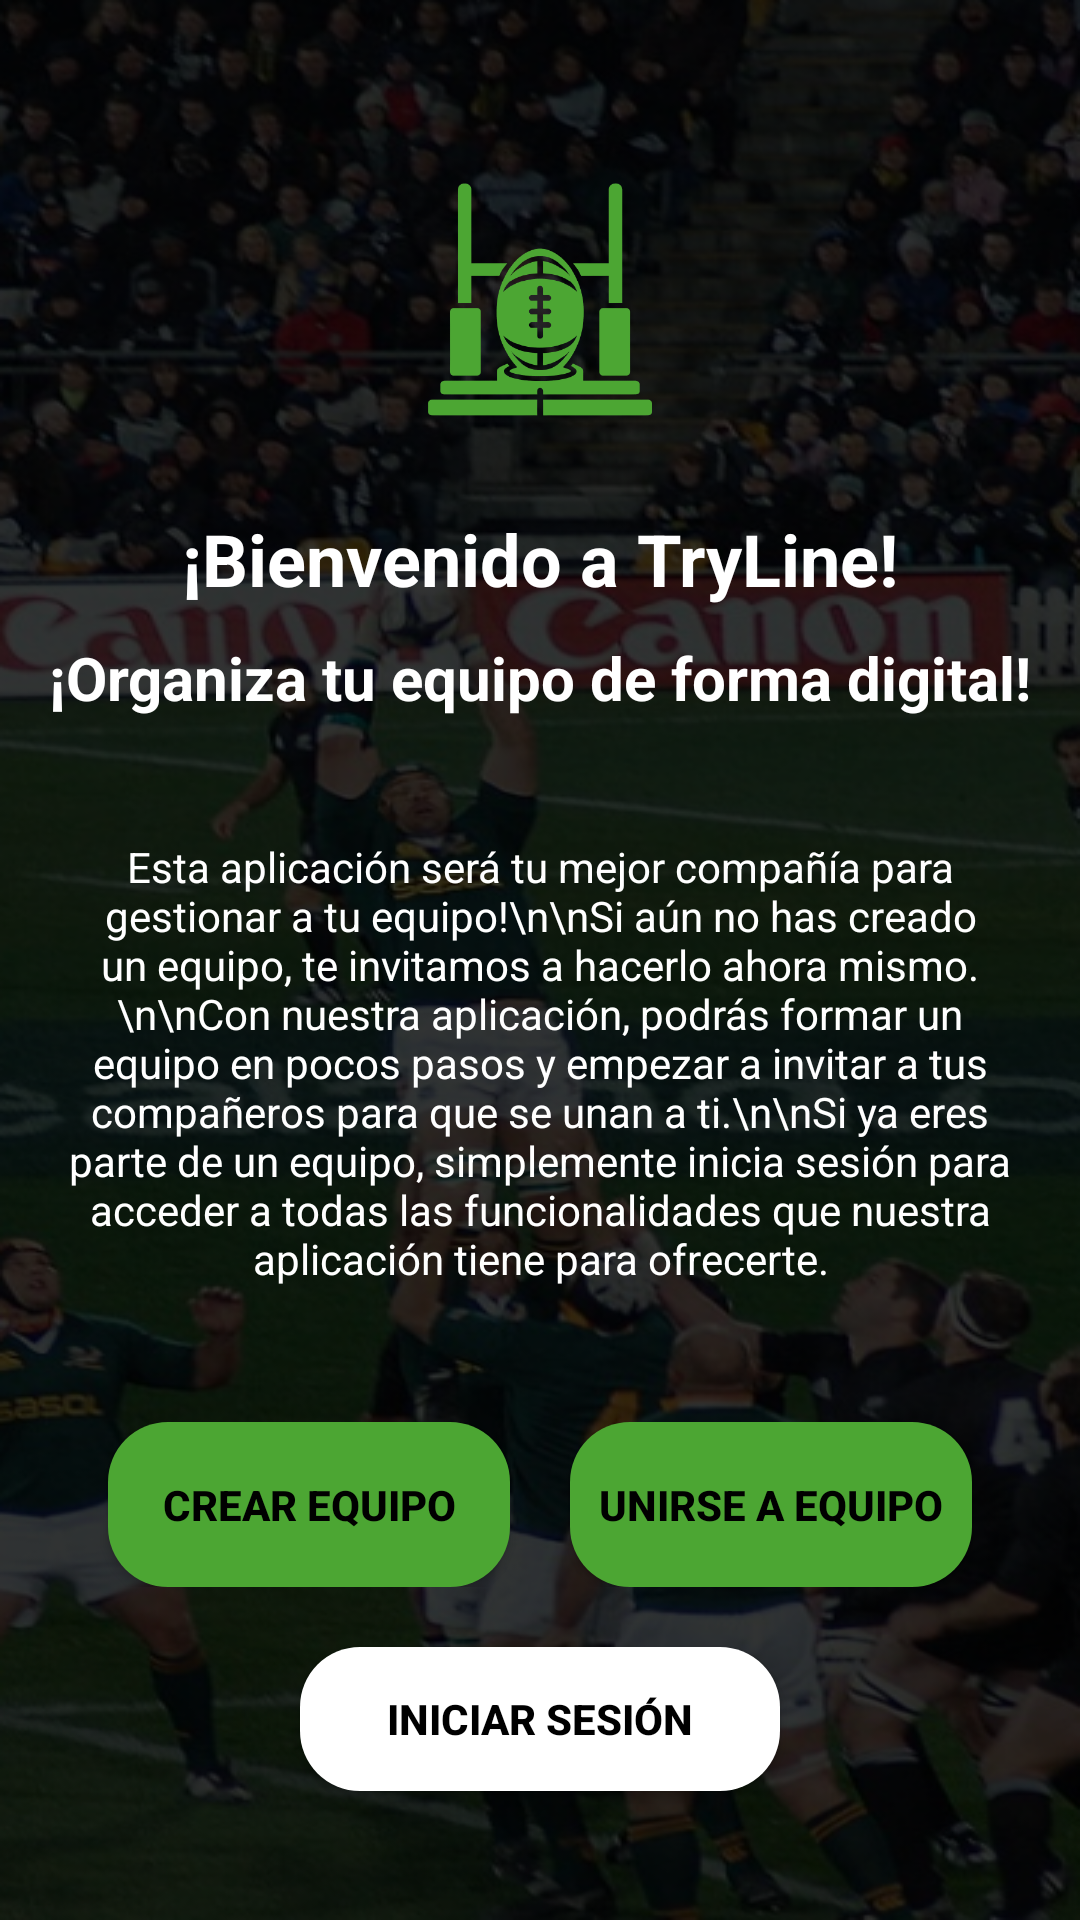

Reconstruct the res/layout file that produces this screen, plus the resources it refers to.
<!-- AndroidManifest.xml: application theme Theme.AppTryLine -->
<!-- res/layout/inicio_registro.xml -->
<?xml version="1.0" encoding="utf-8"?>
<androidx.constraintlayout.widget.ConstraintLayout xmlns:android="http://schemas.android.com/apk/res/android"
    xmlns:tools="http://schemas.android.com/tools"
    android:layout_width="match_parent"
    android:layout_height="match_parent"
    xmlns:app="http://schemas.android.com/apk/res-auto"
    android:background="@drawable/touch_negro"
    tools:context=".InicioRegistro">

    <ImageView
        android:id="@+id/icono_azul"
        android:layout_width="100dp"
        android:layout_height="100dp"
        android:src="@drawable/icono_verde"
        app:layout_constraintTop_toTopOf="parent"
        app:layout_constraintStart_toStartOf="parent"
        app:layout_constraintEnd_toEndOf="parent"
        android:layout_marginTop="50dp" />

    <TextView
        android:id="@+id/texto_bienvenida"
        android:layout_width="wrap_content"
        android:layout_height="wrap_content"
        android:text="¡Bienvenido a TryLine!"
        android:textSize="24sp"
        android:textColor="#FFFFFF"
        android:textStyle="bold"
        app:layout_constraintTop_toBottomOf="@id/icono_azul"
        app:layout_constraintStart_toStartOf="parent"
        app:layout_constraintEnd_toEndOf="parent"
        android:layout_marginTop="20dp" />

    <TextView
        android:id="@+id/texto_encima"
        android:layout_width="wrap_content"
        android:layout_height="wrap_content"
        android:gravity="center"
        android:text="¡Organiza tu equipo de forma digital!"
        android:textSize="20sp"
        android:textColor="#FFFFFF"
        android:textStyle="bold"
        app:layout_constraintTop_toBottomOf="@id/texto_bienvenida"
        app:layout_constraintStart_toStartOf="parent"
        app:layout_constraintEnd_toEndOf="parent"
        android:layout_marginTop="10dp" />

    <TextView
        android:id="@+id/texto_principal"
        android:layout_width="0dp"
        android:layout_height="wrap_content"
        android:gravity="center"
        android:padding="20dp"
        android:text="Esta aplicación será tu mejor compañía para gestionar a tu equipo!\n\nSi aún no has creado un equipo, te invitamos a hacerlo ahora mismo.\n\nCon nuestra aplicación, podrás formar un equipo en pocos pasos y empezar a invitar a tus compañeros para que se unan a ti.\n\nSi ya eres parte de un equipo, simplemente inicia sesión para acceder a todas las funcionalidades que nuestra aplicación tiene para ofrecerte."
        android:textColor="#FFFFFF"
        app:layout_constraintTop_toBottomOf="@id/texto_encima"
        app:layout_constraintStart_toStartOf="parent"
        app:layout_constraintEnd_toEndOf="parent"
        android:layout_marginTop="20dp" />

    <LinearLayout
        android:id="@+id/contenedor_botones"
        android:layout_width="0dp"
        android:layout_height="wrap_content"
        android:gravity="center"
        android:orientation="horizontal"
        app:layout_constraintTop_toBottomOf="@id/texto_principal"
        app:layout_constraintStart_toStartOf="parent"
        app:layout_constraintEnd_toEndOf="parent"
        android:layout_marginTop="25dp">

        <androidx.appcompat.widget.AppCompatButton
            android:id="@+id/boton_crear_equipo"
            android:layout_width="134dp"
            android:layout_height="55dp"
            android:layout_marginEnd="10dp"
            android:background="@drawable/boton_verde"
            android:text="CREAR EQUIPO"
            android:textColor="#000000"
            android:textStyle="bold" />

        <androidx.appcompat.widget.AppCompatButton
            android:id="@+id/boton_unirse_equipo"
            android:layout_width="134dp"
            android:layout_height="55dp"
            android:layout_marginStart="10dp"
            android:background="@drawable/boton_verde"
            android:text="UNIRSE A EQUIPO"
            android:textColor="#000000"
            android:textStyle="bold" />

    </LinearLayout>

    <androidx.appcompat.widget.AppCompatButton
        android:id="@+id/boton_iniciar_sesion"
        android:layout_width="0dp"
        android:layout_height="wrap_content"
        android:background="@drawable/boton_blanco"
        android:text="INICIAR SESIÓN"
        android:textColor="#000000"
        android:textStyle="bold"
        app:layout_constraintTop_toBottomOf="@id/contenedor_botones"
        app:layout_constraintStart_toStartOf="parent"
        app:layout_constraintEnd_toEndOf="parent"
        android:layout_marginTop="20dp"
        android:layout_marginStart="100dp"
        android:layout_marginEnd="100dp"/>
</androidx.constraintlayout.widget.ConstraintLayout>
<!-- resources referenced by this layout -->
<resources>
  <!-- drawable boton_blanco (drawable) -->
  <?xml version="1.0" encoding="utf-8"?>
  <shape xmlns:android="http://schemas.android.com/apk/res/android"
      android:shape="rectangle">
  
      <solid android:color="@color/blanco" />
      <corners android:radius="20dp" /> 
  </shape>
  <!-- drawable boton_verde (drawable) -->
  <?xml version="1.0" encoding="utf-8"?>
  <shape xmlns:android="http://schemas.android.com/apk/res/android"
      android:shape="rectangle">
  
      <solid android:color="@color/green" />
      <corners android:radius="20dp" /> 
  </shape>
  <!-- drawable icono_verde: png bitmap (drawable, 32676 bytes) -->
  <!-- drawable touch_negro: png bitmap (drawable, 351243 bytes) -->
  <style name="Theme.AppTryLine" parent="Base.Theme.AppTryLine" />
  <color name="blanco">#ffffff</color>
  <color name="green">#4CA633</color>
  <style name="Base.Theme.AppTryLine" parent="Theme.Material3.DayNight.NoActionBar">
          
          <item name="colorPrimary">@color/green</item>
      </style>
</resources>
